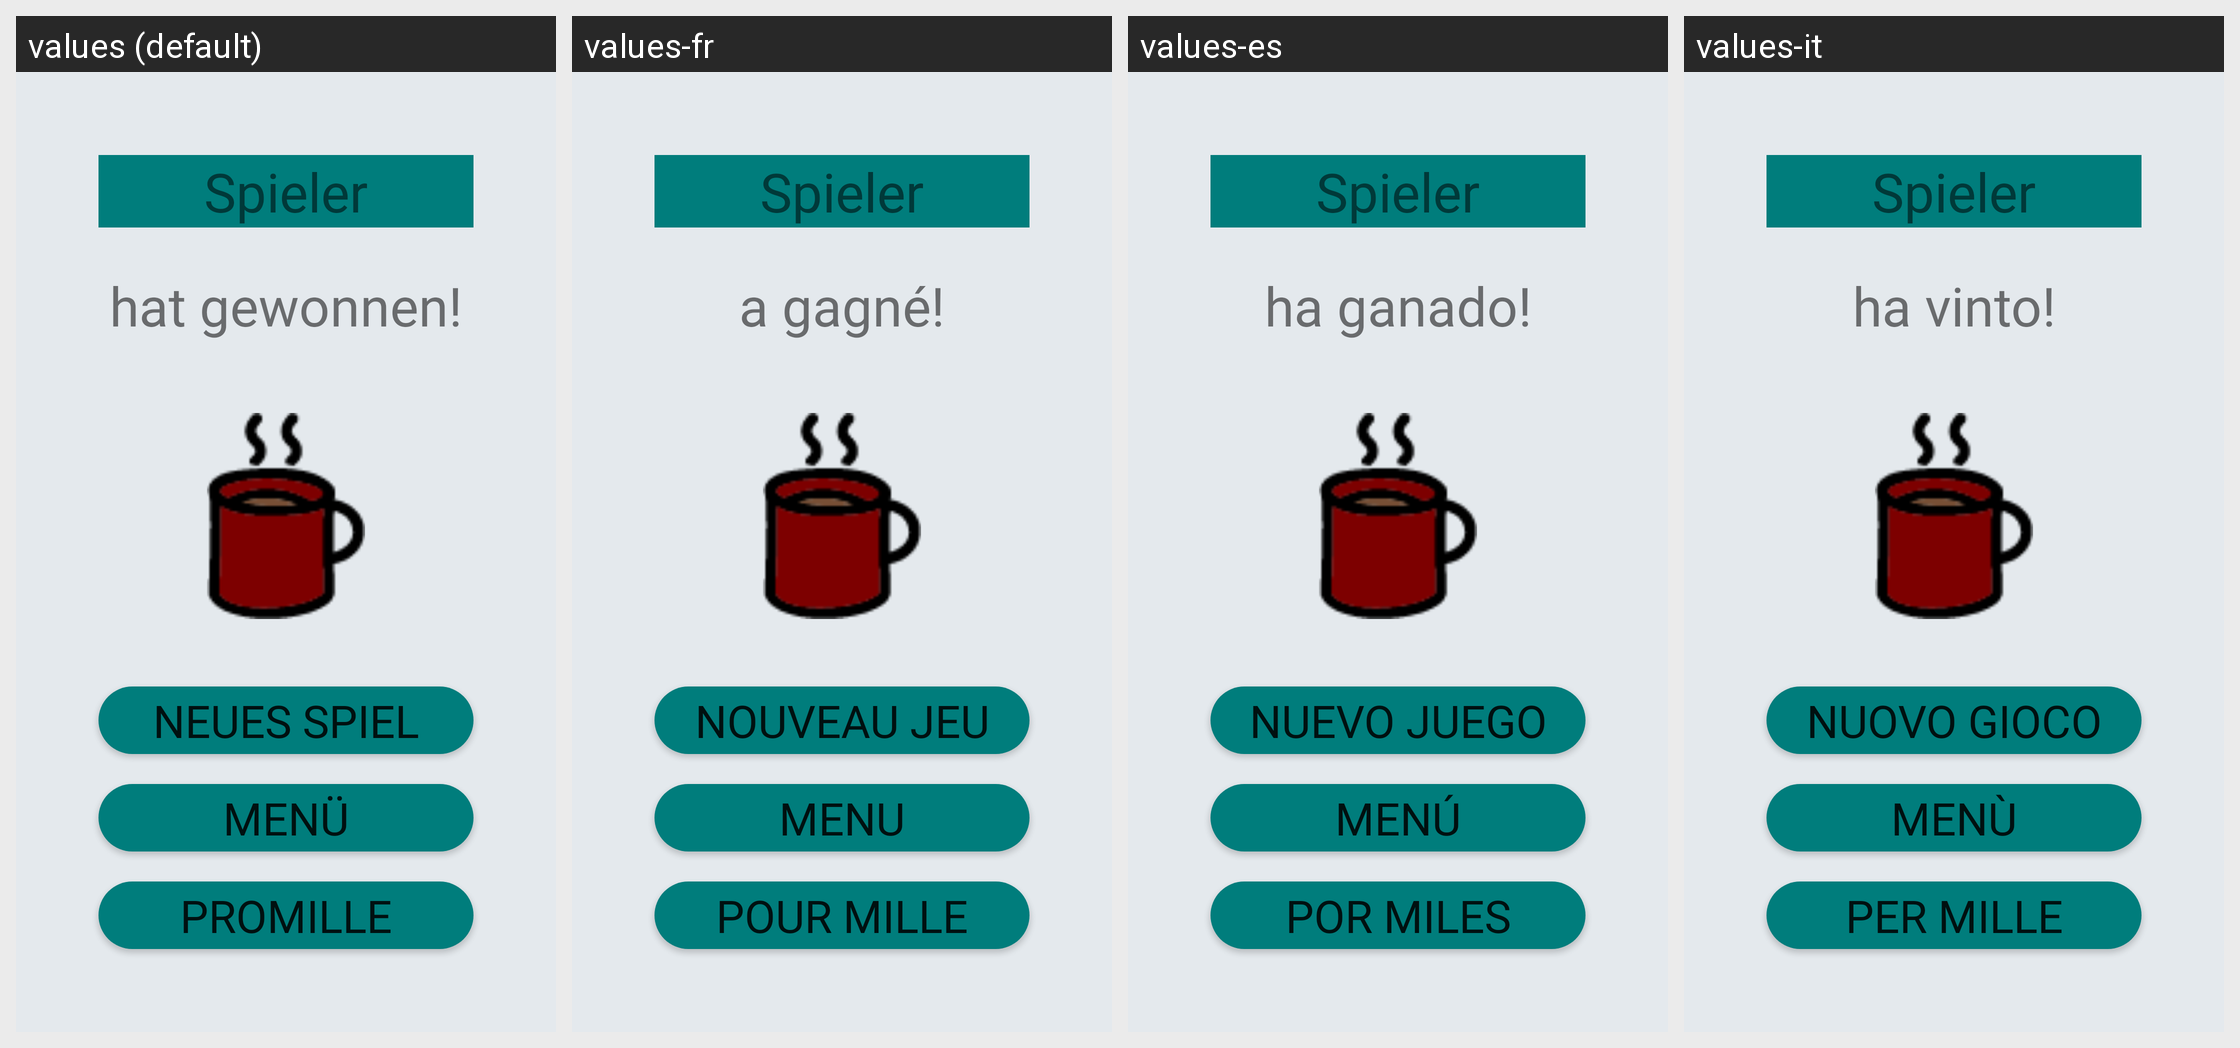

This grid shows one Android layout under several languages. Give, for every string resource on the screen, its name, the default text and each shown locale's text.
Android screen res/layout/end_game.xml rendered under 4 locales, left to right: values (default), values-fr, values-es, values-it. Device: Nexus 5 (rendered at 1080×1920; each locale shown at half size, 540×960, under a caption strip naming it); theme AppTheme.
Other locales in the repository, not shown: values-en.
Strings drawn on this screen, with the default value and each locale's value (text and hints the layout hard-codes, and strings that could not be matched under every locale, appear in the picture but are not listed):

player_win_text
  values: hat gewonnen!
  values-fr: a gagné!
  values-es: ha ganado!
  values-it: ha vinto!

newGame_text
  values: Neues Spiel
  values-fr: nouveau jeu
  values-es: nuevo juego
  values-it: nuovo gioco

menu_text
  values: Menü
  values-fr: Menu
  values-es: Menú
  values-it: Menù

promille_text
  values: Promille
  values-fr: pour mille
  values-es: por miles
  values-it: per mille
